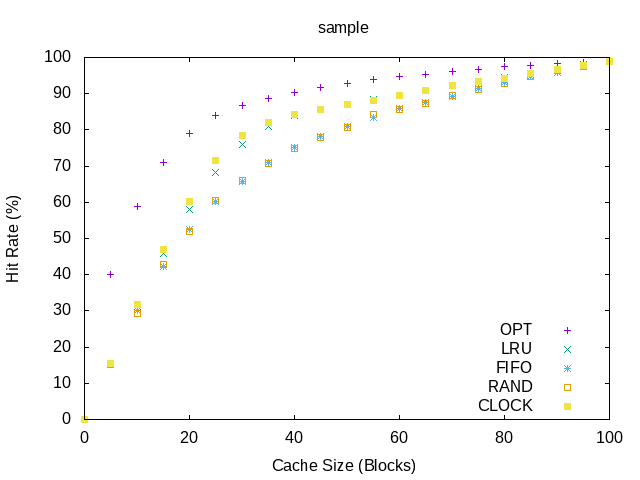

Data behind this chart, as committed beside it:
#cache, OPT, LRU, FIFO, RAND, CLOCK
0, 0, 0, 0, 0, 0
5, 38, 15.93, 15.72, 15.79, 16.07
10, 58.14, 31.01, 29.95, 29.57, 31.84
15, 70.92, 45.52, 42.34, 42.68, 47.21
20, 79.04, 58.62, 52.45, 52.99, 61.2
25, 83.95, 69.25, 60.76, 61.14, 71.88
30, 87.11, 77.15, 66.79, 66.83, 79
35, 89.16, 81.38, 71.33, 71.94, 82.47
40, 90.63, 84.01, 75.19, 75.01, 84.46
45, 91.82, 85.92, 78.86, 79.11, 85.94
50, 92.87, 87.39, 81.3, 81.64, 87.37
55, 93.81, 88.55, 83.67, 83.76, 88.63
60, 94.71, 89.72, 85.95, 85.53, 89.69
65, 95.49, 90.74, 87.81, 87.64, 90.8
70, 96.12, 91.97, 89.64, 89.71, 92.01
75, 96.77, 93.19, 91.03, 91.97, 93.17
80, 97.33, 94.38, 92.88, 92.96, 94.19
85, 97.86, 95.52, 94.5, 94.49, 95.51
90, 98.28, 96.72, 96.49, 96.13, 96.87
95, 98.66, 97.88, 97.57, 97.76, 97.87
100, 99, 99, 99, 99, 99
